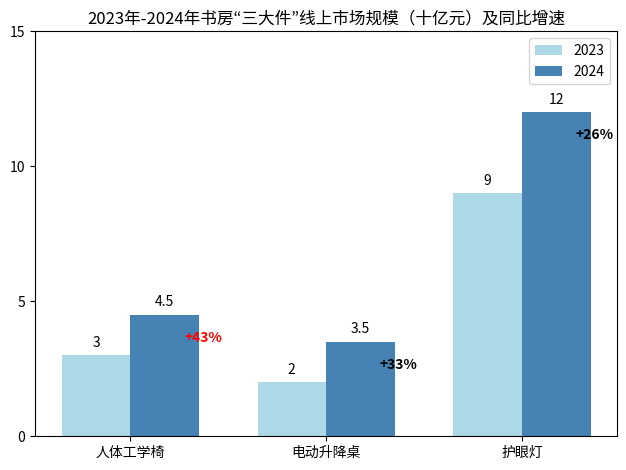

Recreate this plot in Python.
import matplotlib.pyplot as plt
import numpy as np

# 类别
categories = ["人体工学椅", "电动升降桌", "护眼灯"]
# 2023 年数据（十亿元）
values_2023 = [3, 2, 9]  
# 2024 年数据（十亿元）
values_2024 = [4.5, 3.5, 12]  
# 同比增速
growth_rates = ["+43%", "+33%", "+26%"]  

x = np.arange(len(categories))  # x 轴位置
width = 0.35  # 柱状图宽度

fig, ax = plt.subplots()
# 绘制 2023 年柱状图
rects2023 = ax.bar(x - width/2, values_2023, width, label='2023', color='lightblue')  
# 绘制 2024 年柱状图
rects2024 = ax.bar(x + width/2, values_2024, width, label='2024', color='steelblue')  

# 添加数值标注函数
def add_labels(rects, values):
    for rect, value in zip(rects, values):
        height = rect.get_height()
        ax.text(rect.get_x() + rect.get_width()/2., height + 0.2,
                f'{value}', ha='center', va='bottom')

# 为两个年份的柱状图添加数值标注
add_labels(rects2023, values_2023)
add_labels(rects2024, values_2024)

# 添加同比增速文本
for i in range(len(categories)):
    if growth_rates[i].startswith('+'):
        arrow_color = 'red' if growth_rates[i] == '+43%' else 'black'
        ax.text(x[i] + width/2 + 0.1, values_2024[i] - 1, growth_rates[i], 
                color=arrow_color, fontweight='bold')
    else:
        ax.text(x[i] + width/2, values_2024[i] + 0.2, growth_rates[i], ha='center')

# 设置 x 轴刻度和标签
ax.set_xticks(x)
ax.set_xticklabels(categories)
# 设置 y 轴范围，留出标注空间
ax.set_ylim([0, 15])  
# 添加 y 轴刻度
ax.set_yticks(np.arange(0, 16, 5))  
# 添加图例
ax.legend()

# 设置图表标题
ax.set_title('2023年-2024年书房“三大件”线上市场规模（十亿元）及同比增速')
plt.tight_layout()  # 确保布局合理
plt.show()
